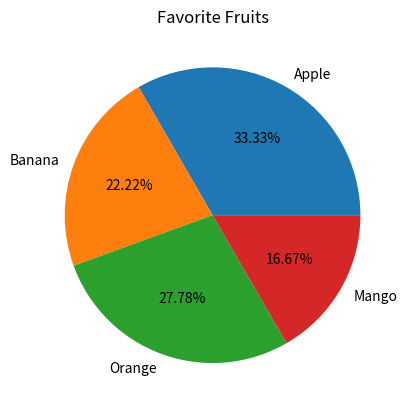

Generate this figure with matplotlib:
import matplotlib.pyplot as plt
fruits = ['Apple', 'Banana', 'Orange', 'Mango']
frequencies = [30, 20, 25, 15]

# Pie Chart
plt.pie(frequencies, labels=fruits, autopct='%1.2f%%')
plt.title('Favorite Fruits')
plt.show()